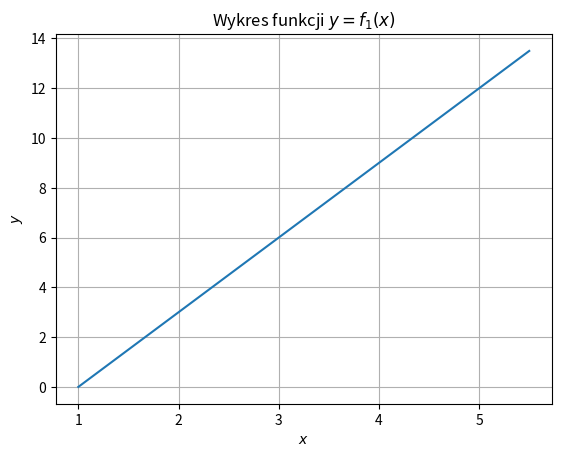
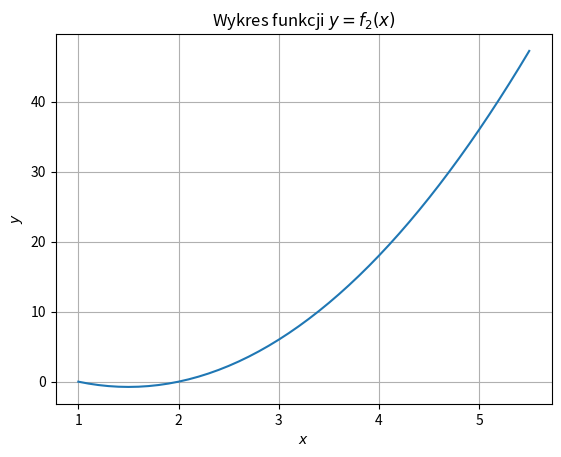
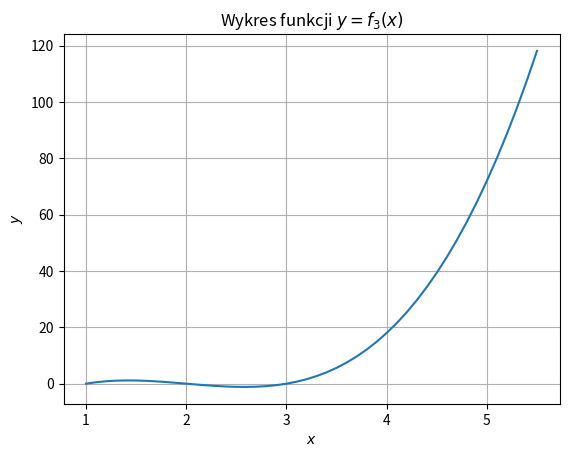
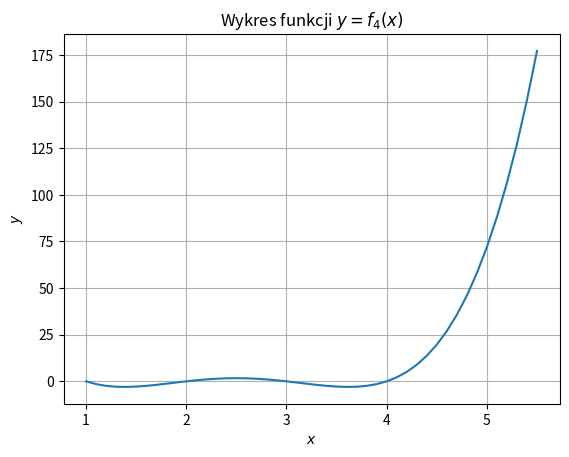
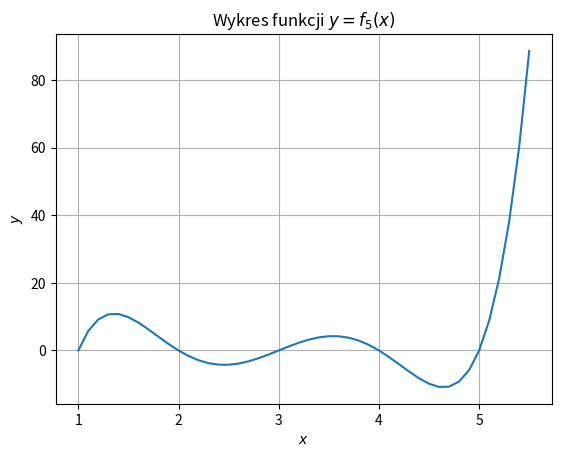

Reproduce these figures in Python, in order.
# Programowanie I R
# Zadania - seria 2.
# Zadanie 3.

import datetime
from matplotlib.backends.backend_pdf import PdfPages
import matplotlib.pyplot as plt


#***********************************************************************************
# Funkcje pomocnicze
#***********************************************************************************

def f1(x):
   return 3 * (x - 1)

def f2(x):
   return 3 * (x - 1) * (x - 2)

def f3(x):
   return 3 * (x - 1) * (x - 2) * (x - 3)

def f4(x):
   return 3 * (x - 1) * (x - 2) * (x - 3) * (x - 4)

def f5(x):
   return 3 * (x - 1) * (x - 2) * (x - 3) * (x - 4) * (x - 5)


#***********************************************************************************
# Główny kod programu
#***********************************************************************************

with PdfPages("polyplot.pdf") as pdf:
   functions = [f1, f2, f3, f4, f5]
   x = [k / 10 for k in range(10, 56)]

   for i in range(5):
      y = []
      for x0 in x:
         y.append(functions[i](x0))
      
      fig = plt.figure()
      plt.plot(x, y)
      plt.xlabel("$x$")
      plt.ylabel("$y$")
      plt.title(f"Wykres funkcji $y = f_{i + 1}(x)$")
      plt.grid()
      pdf.savefig(fig)
      plt.close()

   d = pdf.infodict()
   d["Title"] = "Wykresy pięciu wielomianów"
   d["Author"] = "Bartłomiej Zglinicki"
   d["Subject"] = "Programowanie I R"
   d["Keywords"] = "wykres funkcja wielomian"
   d["CreationDate"] = datetime.datetime.today()
   d["ModDate"] = datetime.datetime.today()
